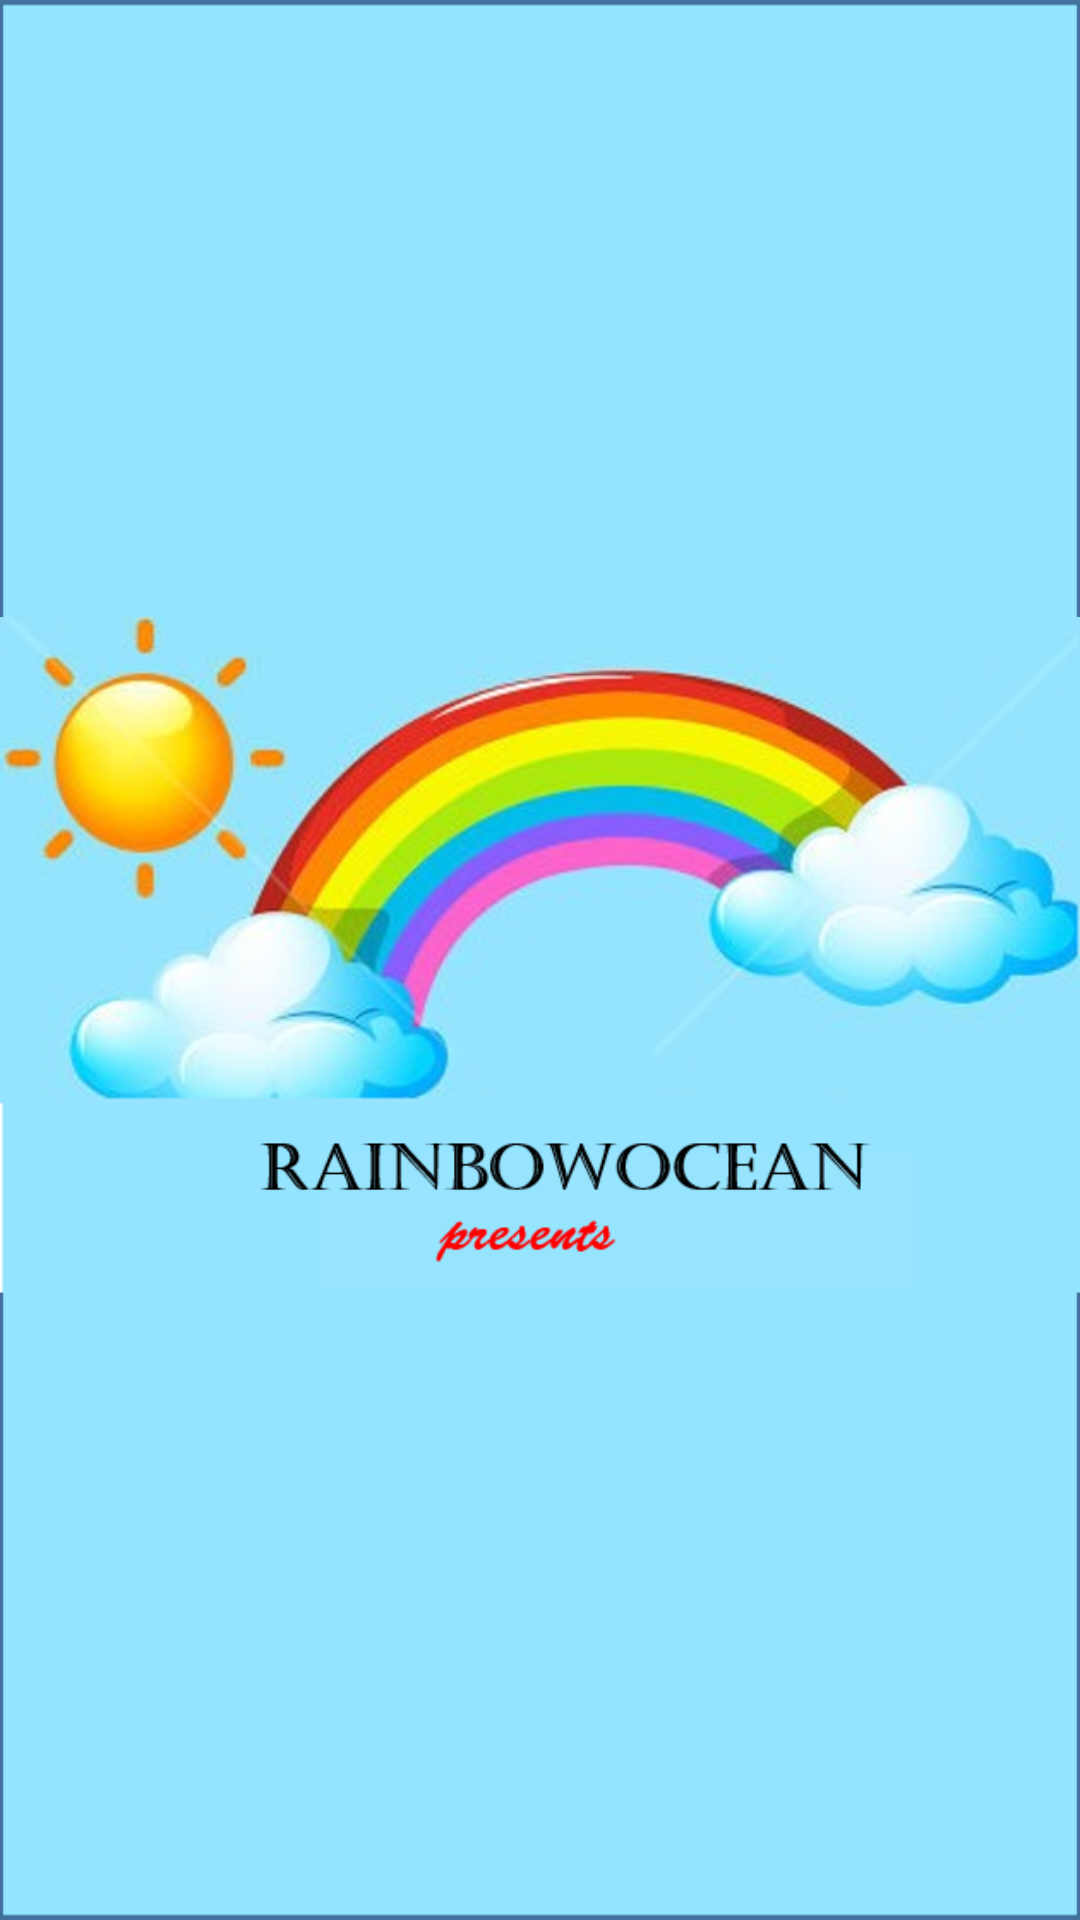

Produce the Android XML layout that renders to this screen, including the resource entries it uses.
<!-- AndroidManifest.xml: application theme AppTheme -->
<!-- res/layout/activity_splash__screen.xml -->
<?xml version="1.0" encoding="utf-8"?>
<LinearLayout xmlns:android="http://schemas.android.com/apk/res/android"
    xmlns:app="http://schemas.android.com/apk/res-auto"
    xmlns:tools="http://schemas.android.com/tools"
    android:layout_width="match_parent"
    android:layout_height="match_parent"
    android:background="@drawable/splashbackground"
    android:gravity="center_horizontal|center_vertical"
    tools:context="com.rainbowocean.hangmanreturns.Splash_Screen">


    <ImageView
        android:id="@+id/imageView4"
        android:layout_width="wrap_content"
        android:layout_height="wrap_content"
        android:layout_weight="1"
        app:srcCompat="@drawable/logo" />
</LinearLayout>
<!-- resources referenced by this layout -->
<resources>
  <!-- drawable logo: png bitmap (drawable, 330633 bytes) -->
  <!-- drawable splashbackground: png bitmap (drawable, 2955 bytes) -->
  <style name="AppTheme" parent="Theme.AppCompat.Light.NoActionBar">
          
          <item name="colorPrimary">@color/colorPrimary</item>
          <item name="colorPrimaryDark">@color/colorPrimaryDark</item>
          <item name="colorAccent">#548235</item>
          <item name="android:windowNoTitle">true</item>
          <item name="android:windowActionBar">false</item>
      </style>
  <color name="colorPrimary">#3F51B5</color>
  <color name="colorPrimaryDark">#303F9F</color>
</resources>
